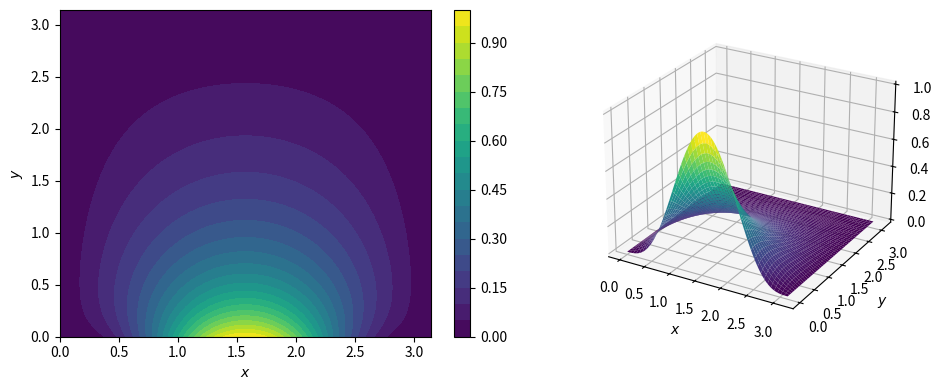

Write the Python code that produced this figure.
# Laplace's equation on a square: u(x,0) = sin^3 x
# Applied ODE & PDE with Python, Ch. 8 | (c) 2026 Stephen E. Moore | MIT Licence
import numpy as np
import matplotlib.pyplot as plt

pi = np.pi


def u(x, y):
    """Harmonic on (0,pi)^2, u = sin^3 x on y = 0 and u = 0 on the other sides."""
    # sinh(n(pi-y))/sinh(n pi) written with exponentials to avoid overflow
    r = lambda n: (np.exp(-n * y) - np.exp(-n * (2 * pi - y))) / (1 - np.exp(-2 * n * pi))
    return 0.75 * np.sin(x) * r(1) - 0.25 * np.sin(3 * x) * r(3)


X, Y = np.meshgrid(np.linspace(0, pi, 201), np.linspace(0, pi, 201))
U = u(X, Y)
h = X[0, 1] - X[0, 0]
lapU = (U[1:-1, 2:] + U[1:-1, :-2] + U[2:, 1:-1] + U[:-2, 1:-1]
        - 4 * U[1:-1, 1:-1]) / h**2
print(f"u(pi/2, pi/2)        = {u(pi / 2, pi / 2):.8f}")
print(f"bottom edge error    = {np.max(np.abs(U[0] - np.sin(X[0])**3)):.2e}")
print(f"max |5-point Lap u|  = {np.max(np.abs(lapU)):.2e}   (h = {h:.4f})")
print(f"max u on the square  = {U.max():.6f}   attained at y = {Y.flat[U.argmax()]:.3f}")
# mean value property on the circle of radius 0.5 about the centre
th = np.linspace(0, 2 * pi, 64, endpoint=False)
mean = np.mean(u(pi / 2 + 0.5 * np.cos(th), pi / 2 + 0.5 * np.sin(th)))
print(f"mean over circle r=0.5 = {mean:.8f}")

fig = plt.figure(figsize=(10, 4))
ax1 = fig.add_subplot(1, 2, 1)
cs = ax1.contourf(X, Y, U, levels=20, cmap="viridis")
for coll in cs.collections:
    coll.set_rasterized(True)               # avoids white seams in PDF viewers
fig.colorbar(cs, ax=ax1); ax1.set_xlabel("$x$"); ax1.set_ylabel("$y$")
ax2 = fig.add_subplot(1, 2, 2, projection="3d")
ax2.plot_surface(X, Y, U, cmap="viridis", rstride=4, cstride=4, linewidth=0,
                 rasterized=True)
ax2.set_xlabel("$x$"); ax2.set_ylabel("$y$"); ax2.view_init(25, -60)
plt.tight_layout()
plt.savefig("ch08_laplace_rect.pdf", bbox_inches="tight", dpi=200)
